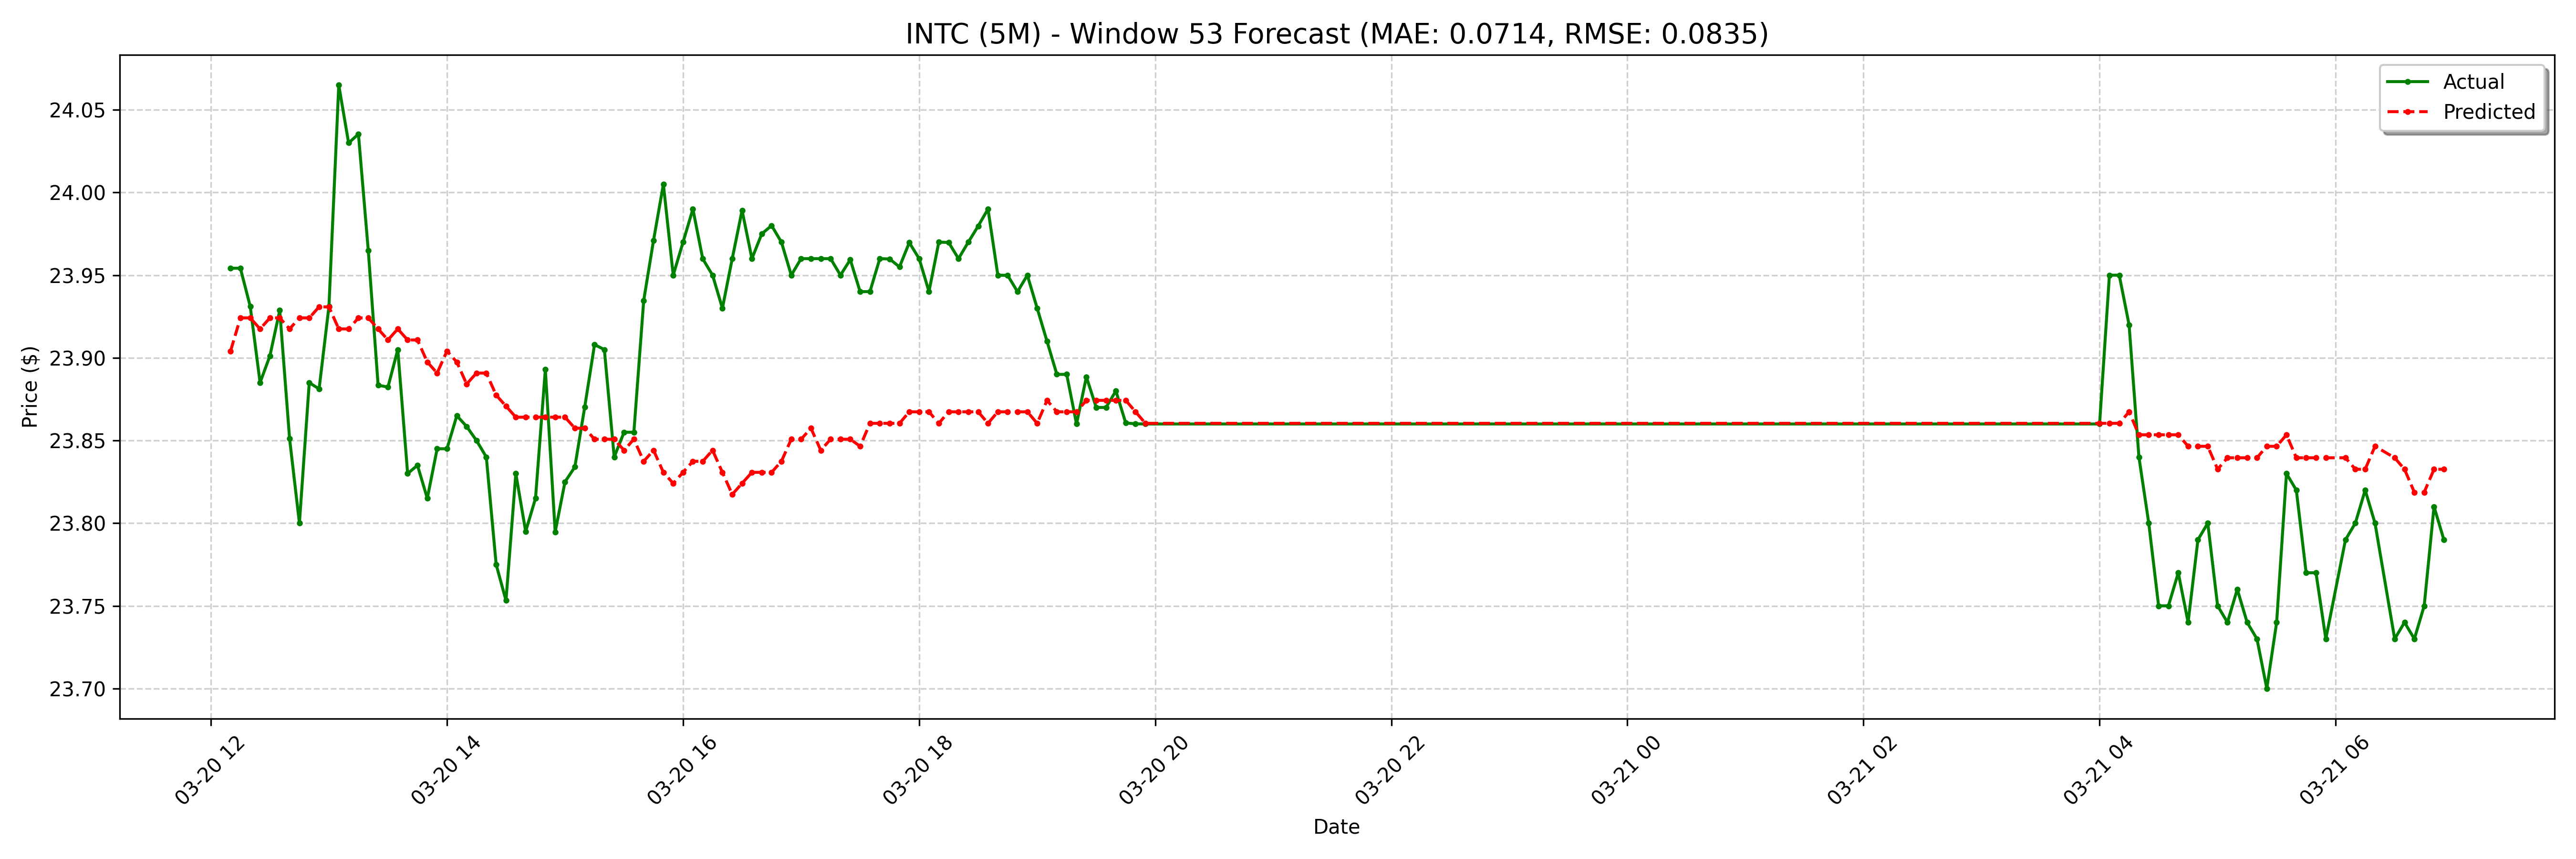

The data file committed next to this chart (first rows):
date, actual, forecast
2025-03-20 12:10:00-04:00, 23.95, 23.9
2025-03-20 12:15:00-04:00, 23.95, 23.92
2025-03-20 12:20:00-04:00, 23.93, 23.92
2025-03-20 12:25:00-04:00, 23.89, 23.92
2025-03-20 12:30:00-04:00, 23.9, 23.92
2025-03-20 12:35:00-04:00, 23.93, 23.92
2025-03-20 12:40:00-04:00, 23.85, 23.92
2025-03-20 12:45:00-04:00, 23.8, 23.92
2025-03-20 12:50:00-04:00, 23.89, 23.92
2025-03-20 12:55:00-04:00, 23.88, 23.93
2025-03-20 13:00:00-04:00, 23.93, 23.93
2025-03-20 13:05:00-04:00, 24.07, 23.92
2025-03-20 13:10:00-04:00, 24.03, 23.92
2025-03-20 13:15:00-04:00, 24.04, 23.92
2025-03-20 13:20:00-04:00, 23.96, 23.92
2025-03-20 13:25:00-04:00, 23.88, 23.92
2025-03-20 13:30:00-04:00, 23.88, 23.91
2025-03-20 13:35:00-04:00, 23.91, 23.92
2025-03-20 13:40:00-04:00, 23.83, 23.91
2025-03-20 13:45:00-04:00, 23.84, 23.91
2025-03-20 13:50:00-04:00, 23.82, 23.9
2025-03-20 13:55:00-04:00, 23.84, 23.89
2025-03-20 14:00:00-04:00, 23.84, 23.9
2025-03-20 14:05:00-04:00, 23.86, 23.9
2025-03-20 14:10:00-04:00, 23.86, 23.88
2025-03-20 14:15:00-04:00, 23.85, 23.89
2025-03-20 14:20:00-04:00, 23.84, 23.89
2025-03-20 14:25:00-04:00, 23.77, 23.88
2025-03-20 14:30:00-04:00, 23.75, 23.87
2025-03-20 14:35:00-04:00, 23.83, 23.86
2025-03-20 14:40:00-04:00, 23.8, 23.86
2025-03-20 14:45:00-04:00, 23.82, 23.86
2025-03-20 14:50:00-04:00, 23.89, 23.86
2025-03-20 14:55:00-04:00, 23.79, 23.86
2025-03-20 15:00:00-04:00, 23.82, 23.86
2025-03-20 15:05:00-04:00, 23.83, 23.86
2025-03-20 15:10:00-04:00, 23.87, 23.86
2025-03-20 15:15:00-04:00, 23.91, 23.85
2025-03-20 15:20:00-04:00, 23.91, 23.85
2025-03-20 15:25:00-04:00, 23.84, 23.85
2025-03-20 15:30:00-04:00, 23.86, 23.84
2025-03-20 15:35:00-04:00, 23.86, 23.85
2025-03-20 15:40:00-04:00, 23.93, 23.84
2025-03-20 15:45:00-04:00, 23.97, 23.84
2025-03-20 15:50:00-04:00, 24, 23.83
2025-03-20 15:55:00-04:00, 23.95, 23.82
2025-03-20 16:00:00-04:00, 23.97, 23.83
2025-03-20 16:05:00-04:00, 23.99, 23.84
2025-03-20 16:10:00-04:00, 23.96, 23.84
2025-03-20 16:15:00-04:00, 23.95, 23.84
2025-03-20 16:20:00-04:00, 23.93, 23.83
2025-03-20 16:25:00-04:00, 23.96, 23.82
2025-03-20 16:30:00-04:00, 23.99, 23.82
2025-03-20 16:35:00-04:00, 23.96, 23.83
2025-03-20 16:40:00-04:00, 23.98, 23.83
2025-03-20 16:45:00-04:00, 23.98, 23.83
2025-03-20 16:50:00-04:00, 23.97, 23.84
2025-03-20 16:55:00-04:00, 23.95, 23.85
2025-03-20 17:00:00-04:00, 23.96, 23.85
2025-03-20 17:05:00-04:00, 23.96, 23.86
... 68 more rows
